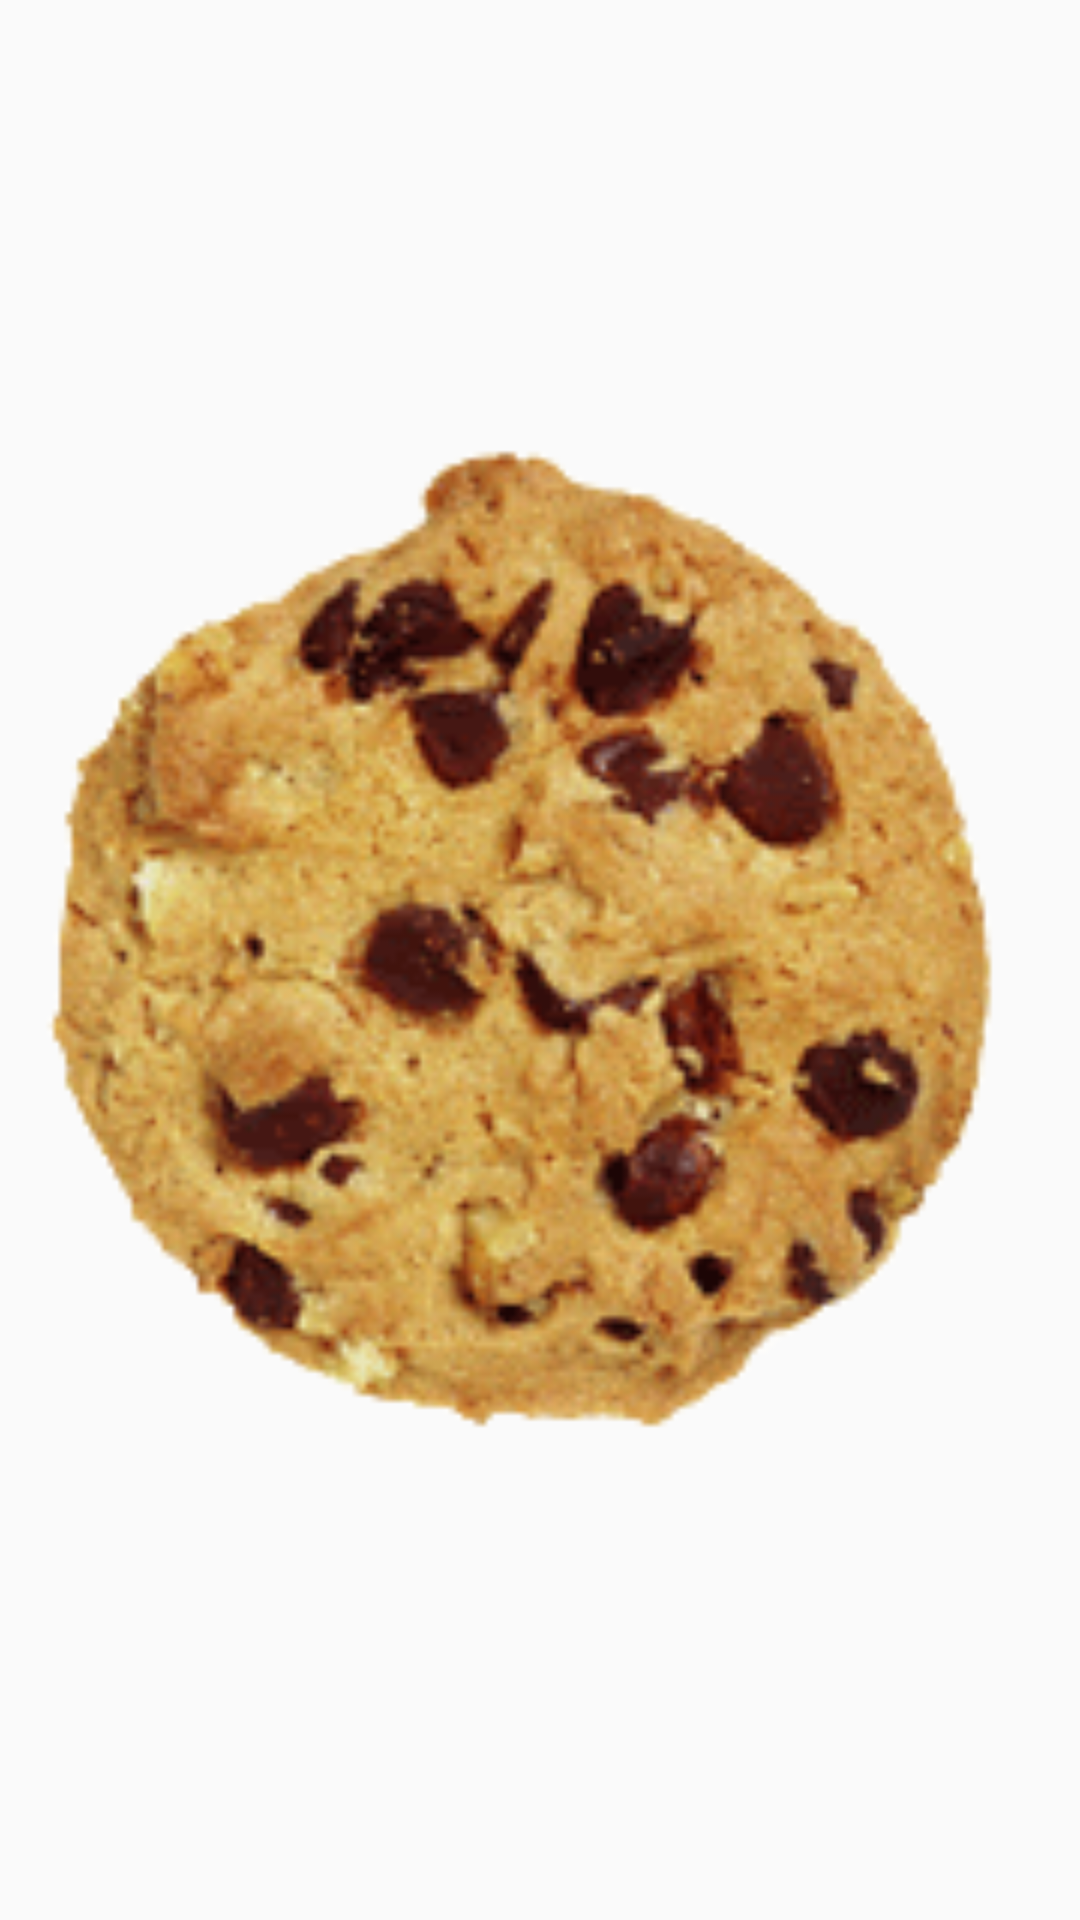

Layout XML and referenced resources for this Android screen:
<!-- AndroidManifest.xml: application theme Theme.AppCompat.Light.NoActionBar -->
<!-- res/layout/activity_order_wait.xml -->
<?xml version="1.0" encoding="utf-8"?>
<androidx.constraintlayout.widget.ConstraintLayout xmlns:android="http://schemas.android.com/apk/res/android"
    xmlns:app="http://schemas.android.com/apk/res-auto"
    xmlns:tools="http://schemas.android.com/tools"
    android:layout_width="match_parent"
    android:layout_height="match_parent"
    tools:context=".activity.order.OrderWaitActivity">

    <ImageView
        android:id="@+id/imageLoad"
        android:layout_width="0dp"
        android:layout_height="0dp"
        android:contentDescription="@string/loading_image"
        app:layout_constraintBottom_toBottomOf="parent"
        app:layout_constraintEnd_toEndOf="parent"
        app:layout_constraintHorizontal_bias="0.0"
        app:layout_constraintStart_toStartOf="parent"
        app:layout_constraintTop_toTopOf="parent"
        app:layout_constraintVertical_bias="0.0"
        app:srcCompat="@drawable/load" />

    <TextView
        android:id="@+id/advertissment"
        android:layout_width="wrap_content"
        android:layout_height="wrap_content"
        android:textAlignment="center"
        android:textAppearance="@style/TextAppearance.AppCompat.Display2"
        app:layout_constraintBottom_toBottomOf="@+id/imageLoad"
        app:layout_constraintEnd_toEndOf="parent"
        app:layout_constraintStart_toStartOf="parent"
        app:layout_constraintTop_toTopOf="parent"
        tools:text="Commande en cours" />

    <Button
        android:id="@+id/button2"
        android:layout_width="wrap_content"
        android:layout_height="wrap_content"
        android:text="@string/buttonSeeMenu"
        android:visibility="gone"
        app:layout_constraintBottom_toBottomOf="@+id/imageLoad"
        app:layout_constraintEnd_toEndOf="parent"
        app:layout_constraintStart_toStartOf="parent"
        app:layout_constraintTop_toBottomOf="@+id/advertissment"
        tools:visibility="visible" />

    <Button
        android:id="@+id/button3"
        android:layout_width="wrap_content"
        android:layout_height="wrap_content"
        android:text="@string/last_order_button"
        android:visibility="gone"
        app:layout_constraintBottom_toTopOf="@+id/button2"
        app:layout_constraintEnd_toEndOf="parent"
        app:layout_constraintStart_toStartOf="parent"
        app:layout_constraintTop_toBottomOf="@+id/advertissment"
        tools:visibility="visible" />
</androidx.constraintlayout.widget.ConstraintLayout>
<!-- resources referenced by this layout -->
<resources>
  <!-- drawable load: gif bitmap (drawable, 86080 bytes) -->
  <string name="buttonSeeMenu">Voir le menu</string>
  <string name="last_order_button">derniere commande</string>
  <string name="loading_image">Image de chargement</string>
</resources>
